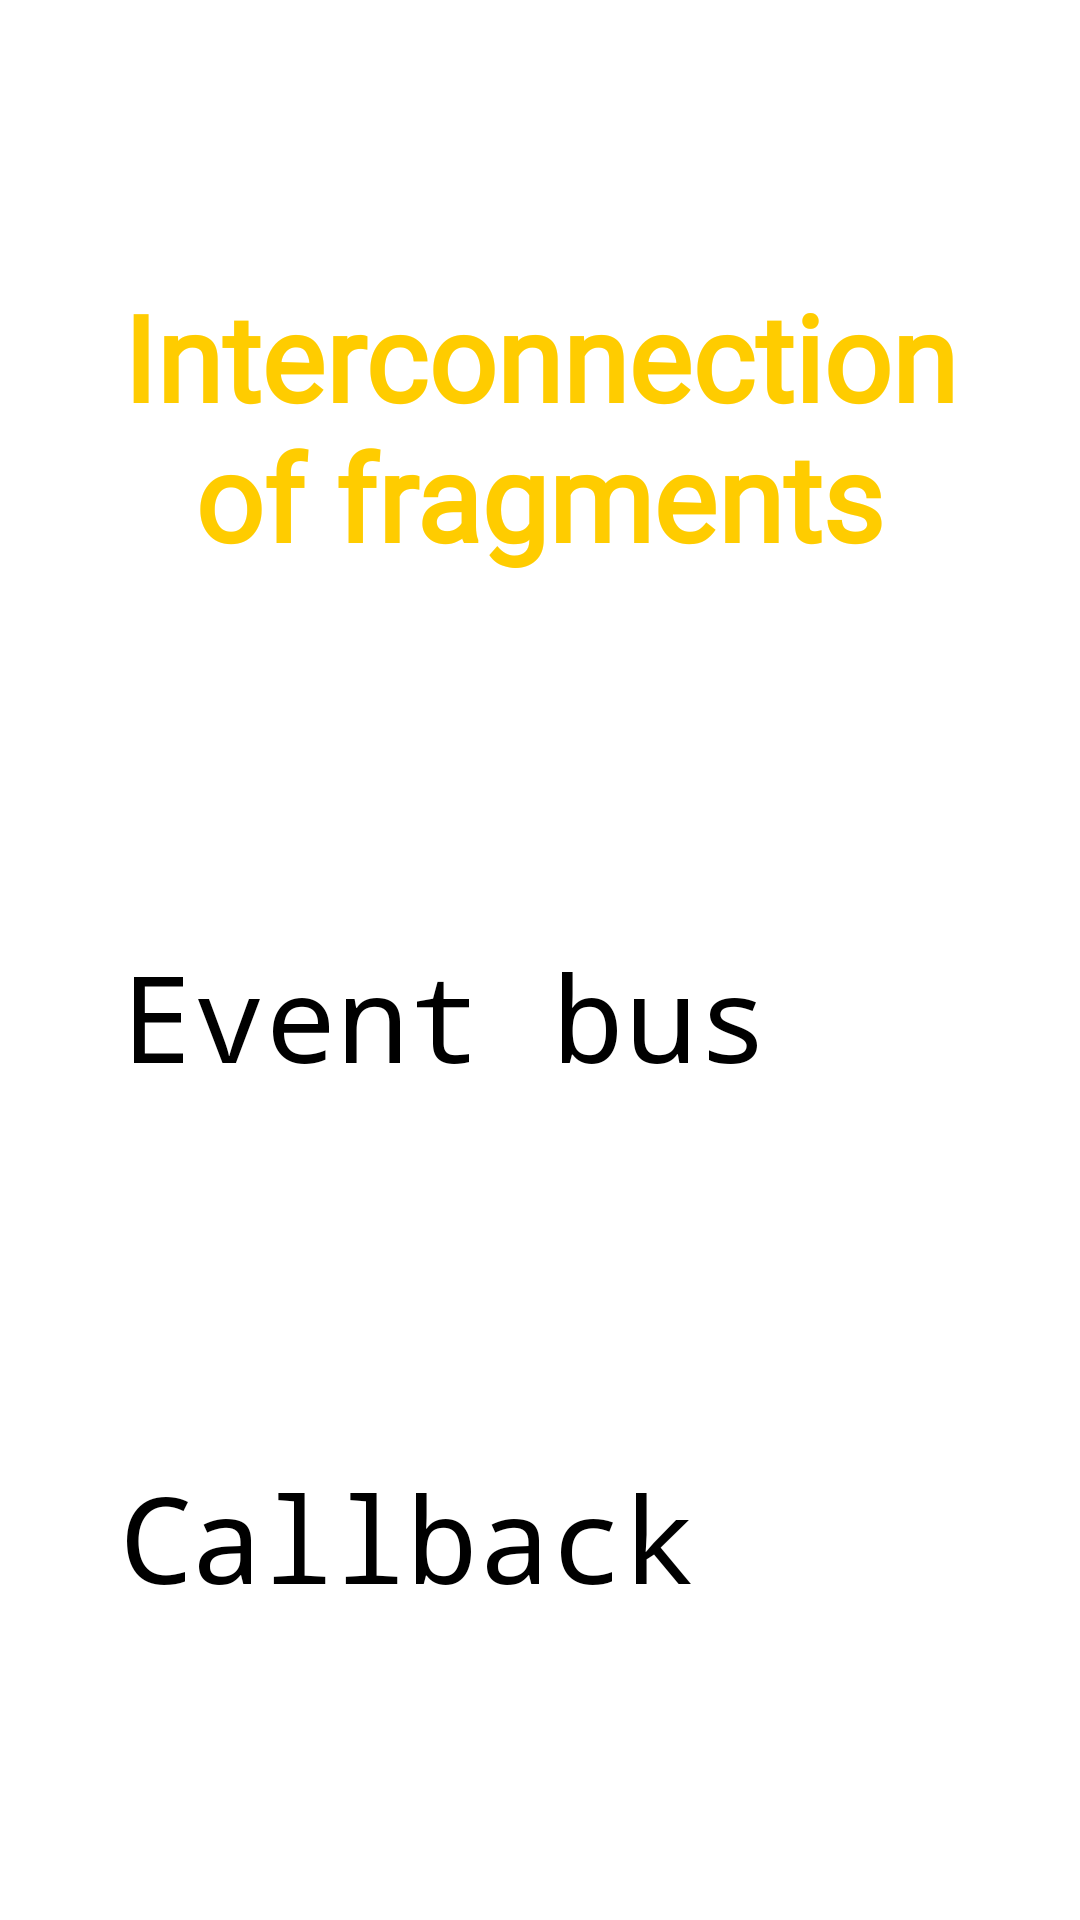

Write the Android layout XML for this screen, with the resource values it uses.
<!-- AndroidManifest.xml: application theme Theme.Testapp2 -->
<!-- res/layout/interface_inner.xml -->
<?xml version="1.0" encoding="utf-8"?>
<androidx.constraintlayout.widget.ConstraintLayout xmlns:android="http://schemas.android.com/apk/res/android"
    xmlns:app="http://schemas.android.com/apk/res-auto"
    xmlns:tools="http://schemas.android.com/tools"
    android:layout_width="match_parent"
    android:layout_height="match_parent">

    <TextView
        android:id="@+id/titel"
        android:layout_width="300dp"
        android:layout_height="120dp"
        android:layout_marginTop="92dp"
        android:fontFamily="@font/chakra_petch"
        android:text="@string/title"
        android:textAlignment="center"
        android:textColor="@color/gold"
        android:textSize="40sp"
        android:textStyle="bold"
        app:layout_constraintBottom_toBottomOf="parent"
        app:layout_constraintEnd_toEndOf="parent"
        app:layout_constraintHorizontal_bias="0.495"
        app:layout_constraintStart_toStartOf="parent"
        app:layout_constraintTop_toTopOf="parent"
        app:layout_constraintVertical_bias="0.0" />

    <Button
        android:id="@+id/button1"
        android:layout_width="280dp"
        android:layout_height="100dp"
        android:layout_marginTop="100dp"
        android:backgroundTint="@color/pale_green"
        android:fontFamily="monospace"
        android:text="@string/button_main_2"
        android:textColor="@color/black"
        android:textSize="40dp"
        app:layout_constraintEnd_toEndOf="parent"
        app:layout_constraintHorizontal_bias="0.503"
        app:layout_constraintStart_toStartOf="parent"
        app:layout_constraintTop_toBottomOf="@+id/titel" />

    <Button
        android:id="@+id/button2"
        android:layout_width="280dp"
        android:layout_height="100dp"
        android:layout_marginTop="60dp"
        android:backgroundTint="@color/pale_green"
        android:fontFamily="monospace"
        android:text="@string/button_main_1"
        android:textColor="@color/black"
        android:textSize="40dp"
        app:layout_constraintBottom_toBottomOf="parent"
        app:layout_constraintEnd_toEndOf="parent"
        app:layout_constraintHorizontal_bias="0.496"
        app:layout_constraintStart_toStartOf="parent"
        app:layout_constraintTop_toBottomOf="@+id/button1"
        app:layout_constraintVertical_bias="0.201" />

</androidx.constraintlayout.widget.ConstraintLayout>
<!-- resources referenced by this layout -->
<resources>
  <color name="black">#FF000000</color>
  <color name="gold">#ffcc00</color>
  <color name="pale_green">#99ff99</color>
  <string name="button_main_1">Callback</string>
  <string name="button_main_2">Event bus</string>
  <string name="title">Interconnection of fragments</string>
</resources>
